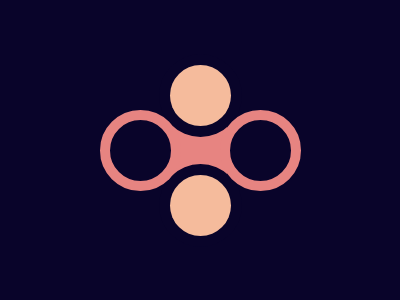

Give the HTML and CSS whose rendering is this image.

<!-- file: index.html -->
<!DOCTYPE html>
<html lang="en">
<head>
    <meta charset="UTF-8">
    <meta http-equiv="X-UA-Compatible" content="IE=edge">
    <meta name="viewport" content="width=device-width, initial-scale=1.0">
    <title>Fidget Spinner</title>
    <link rel="stylesheet" href="style.css">
</head>
<body>
    <div class="white-circle"></div>
    <div class="white-circle-two"></div>
    <div class="dark-blue-circle"><div class="rectangle"></div></div>
    <div class="dark-blue-circle-two"></div>
</body>
</html>

/* file: style.css */
body{
    margin: 0;
    padding: 0;
    background: #09042A;
  }
  div {
    width: 61px;
    height: 61px;
    background: #F5BB9C;
    border-radius: 50%;
    position: absolute;
  }
 .white-circle{
   left: 170px;
   top: 65px;
   box-shadow: 0 0 0 11px #09042A;
 }
  .white-circle-two{
   left: 170px;
   top: 175px;
  box-shadow: 0 0 0 11px #09042A;
 }
  .dark-blue-circle{
    left:100px;
    top: 110px;
    background: #09042A;
    border: 10px solid #E78481;
  }
  .dark-blue-circle-two{
    left:220px;
    top: 110px;
    background: #09042A;
    border: 10px solid #E78481;
  }
  .rectangle{
    width:  67px;
    height: 60px;
    background: #E78481;
    border-radius: 50% 0 0 0;
    z-index: -1;
    position: relative;
    left: 50px;
  }